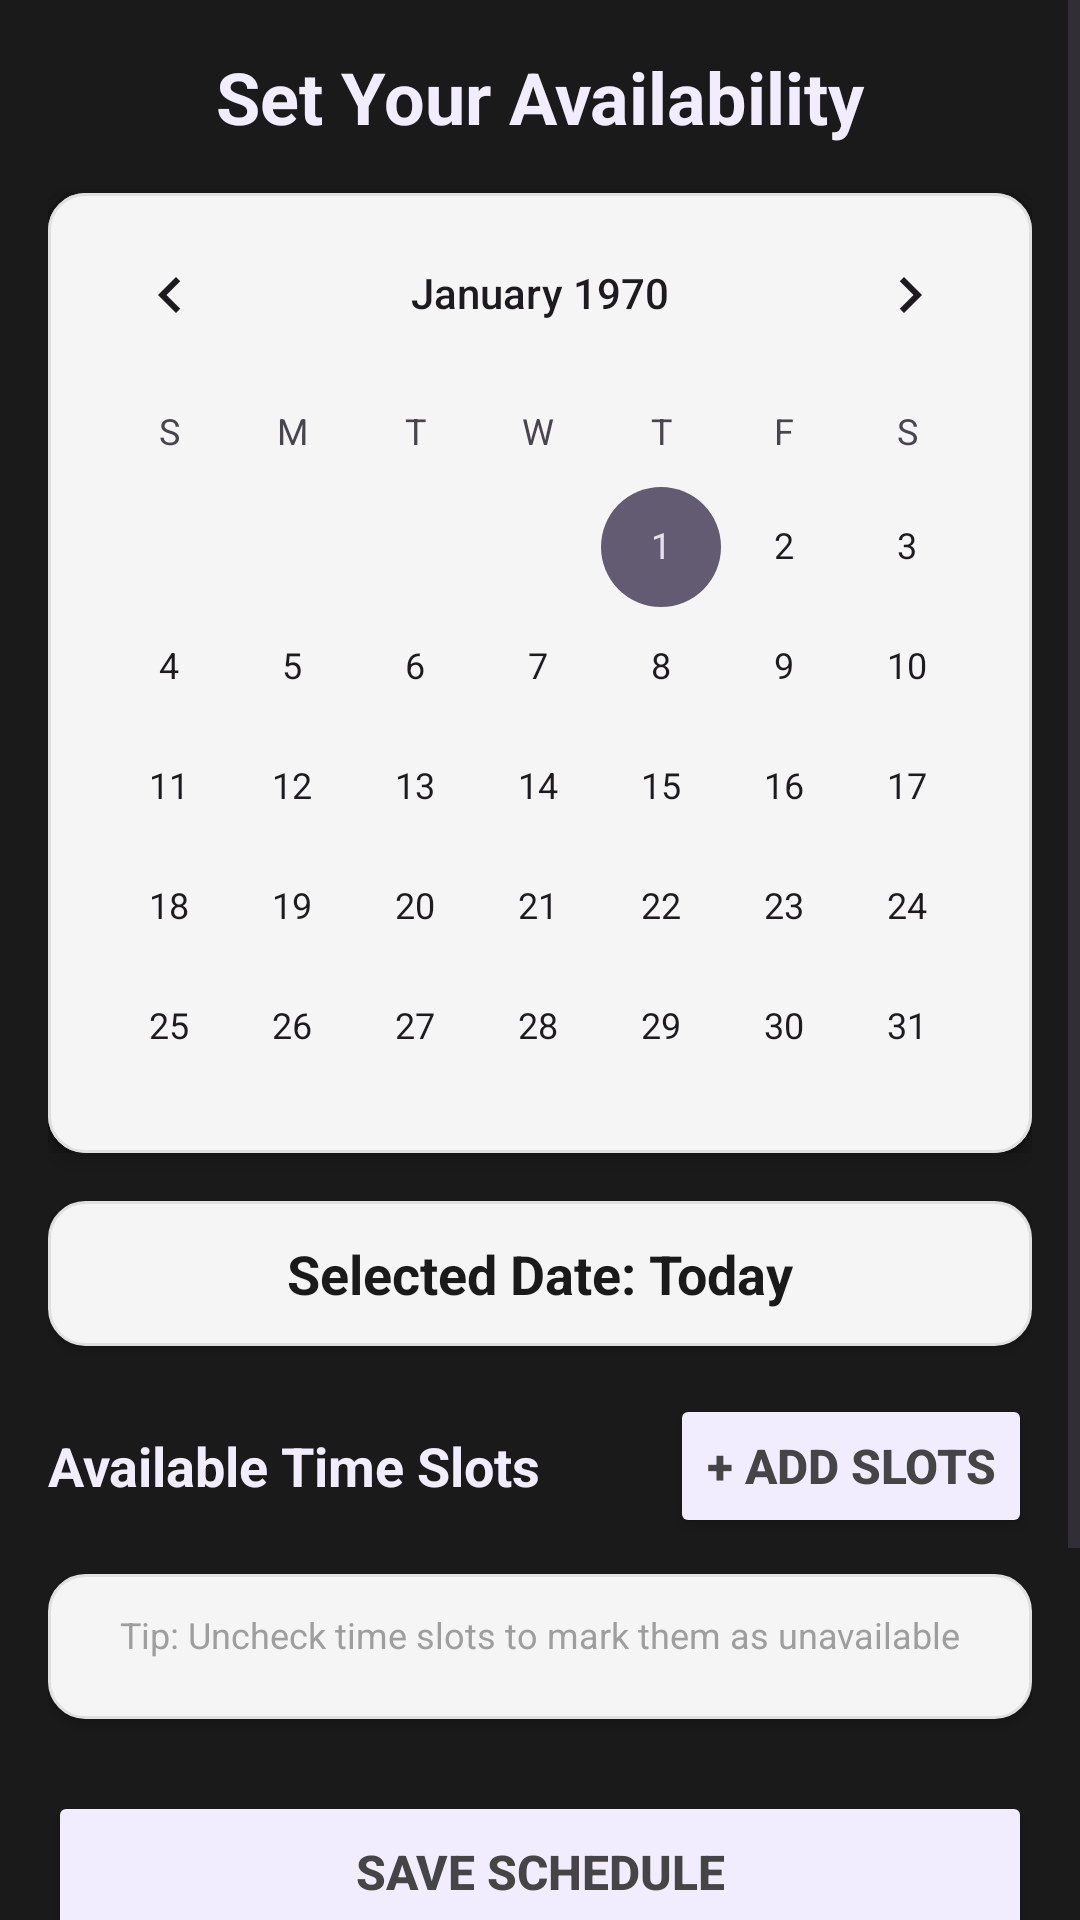

Android layout source for this screen:
<!-- AndroidManifest.xml: application theme Theme.MyBarber -->
<!-- res/layout/activity_barber_calendar.xml -->
<?xml version="1.0" encoding="utf-8"?>
<ScrollView xmlns:android="http://schemas.android.com/apk/res/android"
    xmlns:app="http://schemas.android.com/apk/res-auto"
    xmlns:tools="http://schemas.android.com/tools"
    android:layout_width="match_parent"
    android:layout_height="match_parent"
    android:background="@color/black"
    tools:context=".BarberCalendarActivity">

    <LinearLayout
        android:layout_width="match_parent"
        android:layout_height="wrap_content"
        android:orientation="vertical"
        android:padding="16dp">

        
        <TextView
            android:layout_width="match_parent"
            android:layout_height="wrap_content"
            android:text="Set Your Availability"
            android:textSize="24sp"
            android:textStyle="bold"
            android:textColor="@color/white"
            android:gravity="center"
            android:layout_marginBottom="16dp" />

        
        <CalendarView
            android:id="@+id/calendarView"
            android:layout_width="match_parent"
            android:layout_height="320dp"
            android:layout_marginBottom="16dp"
            android:background="@drawable/rounded_background"
            android:elevation="4dp" />

        
        <TextView
            android:id="@+id/selectedDateText"
            android:layout_width="match_parent"
            android:layout_height="wrap_content"
            android:text="Selected Date: Today"
            android:textSize="18sp"
            android:textStyle="bold"
            android:textColor="@color/black"
            android:gravity="center"
            android:padding="12dp"
            android:background="@drawable/rounded_background"
            android:layout_marginBottom="16dp"
            android:elevation="2dp" />

        
        <LinearLayout
            android:layout_width="match_parent"
            android:layout_height="wrap_content"
            android:orientation="horizontal"
            android:gravity="center_vertical"
            android:layout_marginBottom="12dp">

            <TextView
                android:layout_width="0dp"
                android:layout_height="wrap_content"
                android:layout_weight="1"
                android:text="Available Time Slots"
                android:textSize="18sp"
                android:textStyle="bold"
                android:textColor="@color/white" />

            <Button
                android:id="@+id/addTimeSlotButton"
                android:layout_width="wrap_content"
                android:layout_height="wrap_content"
                android:text="+ Add Slots"
                android:textSize="16dp"
                android:textStyle="bold"
                android:backgroundTint="@color/white"
                android:textColor="@color/grey"/>

        </LinearLayout>

        
        <LinearLayout
            android:id="@+id/timeSlotContainer"
            android:layout_width="match_parent"
            android:layout_height="wrap_content"
            android:orientation="vertical"
            android:background="@drawable/rounded_background"
            android:padding="12dp"
            android:elevation="2dp"
            android:layout_marginBottom="16dp">

            <TextView
                android:layout_width="match_parent"
                android:layout_height="wrap_content"
                android:text="Tip: Uncheck time slots to mark them as unavailable"
                android:textSize="12sp"
                android:textColor="@color/gray"
                android:gravity="center"
                android:layout_marginBottom="8dp" />

            <androidx.recyclerview.widget.RecyclerView
                android:id="@+id/timeSlotRecyclerView"
                android:layout_width="match_parent"
                android:layout_height="wrap_content"
                android:nestedScrollingEnabled="false"
                android:overScrollMode="never" />

            <TextView
                android:layout_width="match_parent"
                android:layout_height="wrap_content"
                android:text="No time slots added yet.\nTap 'Add Slots' to get started."
                android:textSize="14sp"
                android:textColor="@color/gray"
                android:gravity="center"
                android:padding="24dp"
                android:visibility="gone"
                android:id="@+id/emptyStateText" />

        </LinearLayout>

        
        <LinearLayout
            android:layout_width="match_parent"
            android:layout_height="wrap_content"
            android:orientation="horizontal"
            android:gravity="center"
            android:layout_marginTop="8dp">

            <Button
                android:id="@+id/saveScheduleButton"
                android:layout_width="0dp"
                android:layout_height="wrap_content"
                android:layout_weight="1"
                android:text="Save Schedule"
                android:textSize="16dp"
                android:textStyle="bold"
                android:backgroundTint="@color/white"
                android:textColor="@color/grey"
                android:padding="16dp"
                android:elevation="4dp" />

        </LinearLayout>

        
        <LinearLayout
            android:layout_width="match_parent"
            android:layout_height="wrap_content"
            android:orientation="vertical"
            android:background="@drawable/info_background"
            android:padding="16dp"
            android:layout_marginTop="16dp">

            <TextView
                android:layout_width="match_parent"
                android:layout_height="wrap_content"
                android:text="How it works:"
                android:textSize="14sp"
                android:textStyle="bold"
                android:textColor="@color/black"
                android:layout_marginBottom="8dp" />

            <TextView
                android:layout_width="match_parent"
                android:layout_height="wrap_content"
                android:text="1. Select a date from the calendar\n2. Add your available time slots\n3. Check/uncheck to set availability\n4. Save your schedule"
                android:textSize="12sp"
                android:textColor="@color/dark_gray"
                android:lineSpacingExtra="4dp" />

        </LinearLayout>

    </LinearLayout>

</ScrollView>
<!-- resources referenced by this layout -->
<resources>
  <color name="black">#1A1A1A</color>
  <color name="dark_gray">#616161</color>
  <color name="gray">#9E9E9E</color>
  <color name="grey">#454545</color>
  <color name="white">#F2ECFF</color>
  <!-- drawable info_background (drawable) -->
  <?xml version="1.0" encoding="utf-8"?>
  <shape xmlns:android="http://schemas.android.com/apk/res/android">
      <solid android:color="@color/info_background" />
      <corners android:radius="8dp" />
      <stroke android:width="1dp" android:color="@color/info_border" />
  </shape>
  <!-- drawable rounded_background (drawable) -->
  <?xml version="1.0" encoding="utf-8"?>
  <shape xmlns:android="http://schemas.android.com/apk/res/android">
      <solid android:color="@color/light_gray" />
      <corners android:radius="12dp" />
      <stroke android:width="1dp" android:color="@color/border_gray" />
  </shape>
  <style name="Theme.MyBarber" parent="Base.Theme.MyBarber" />
  <color name="info_background">#E3F2FD</color>
  <color name="info_border">#BBDEFB</color>
  <color name="light_gray">#F5F5F5</color>
  <color name="border_gray">#E0E0E0</color>
  <style name="Base.Theme.MyBarber" parent="Theme.Material3.DayNight.NoActionBar">
          
          
      </style>
</resources>
